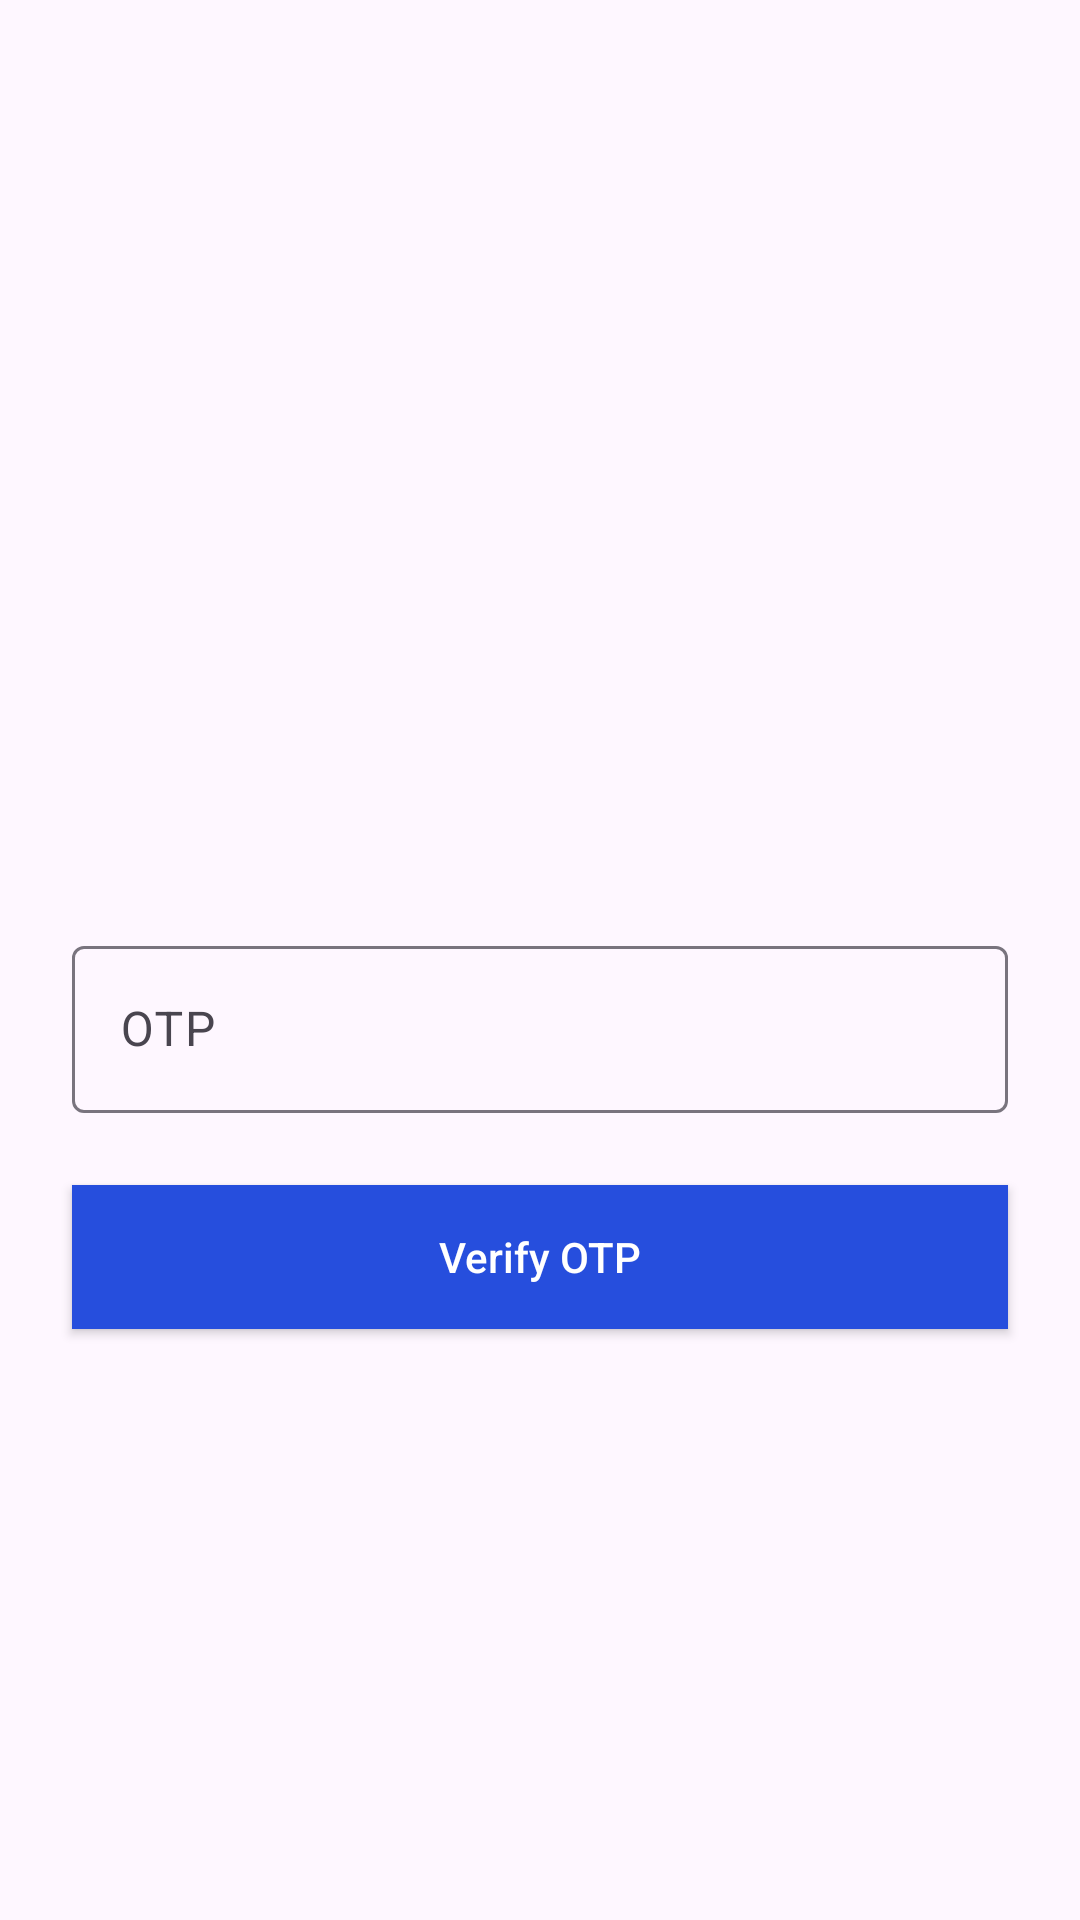

Produce the Android XML layout that renders to this screen, including the resource entries it uses.
<!-- AndroidManifest.xml: application theme Theme.MKart -->
<!-- res/layout/activity_otpactivity.xml -->
<?xml version="1.0" encoding="utf-8"?>
<androidx.constraintlayout.widget.ConstraintLayout xmlns:android="http://schemas.android.com/apk/res/android"
    xmlns:app="http://schemas.android.com/apk/res-auto"
    xmlns:tools="http://schemas.android.com/tools"
    android:layout_width="match_parent"
    android:layout_height="match_parent"
    tools:context=".activity.OTPActivity">
    <ImageView
        android:id="@+id/imageView6"
        android:layout_width="250sp"
        android:layout_height="250sp"
        android:layout_marginTop="24dp"
        app:layout_constraintEnd_toEndOf="parent"
        app:layout_constraintStart_toStartOf="parent"
        app:layout_constraintTop_toTopOf="parent"
        app:srcCompat="@drawable/login" />
    <com.google.android.material.textfield.TextInputLayout
        android:id="@+id/textInputLayout"
        android:layout_width="0dp"
        android:layout_height="wrap_content"
        android:layout_marginStart="24sp"
        android:layout_marginTop="36sp"
        android:layout_marginEnd="24sp"
        app:layout_constraintEnd_toEndOf="parent"
        app:layout_constraintStart_toStartOf="parent"
        app:layout_constraintTop_toBottomOf="@+id/imageView6">

        <com.google.android.material.textfield.TextInputEditText
            android:layout_width="match_parent"
            android:layout_height="wrap_content"
            android:id="@+id/userOTP"
            android:hint="OTP" />
    </com.google.android.material.textfield.TextInputLayout>
    <androidx.constraintlayout.utils.widget.MotionButton
        android:background="@color/colorPrimary"
        android:id="@+id/button3"
        android:layout_width="0sp"
        android:layout_height="wrap_content"
        android:textColor="@color/white"
        android:layout_marginStart="24sp"
        android:layout_marginTop="24sp"
        android:layout_marginEnd="24sp"
        android:text="Verify OTP"
        android:textAllCaps="false"
        app:layout_constraintEnd_toEndOf="parent"
        app:layout_constraintStart_toStartOf="parent"
        app:layout_constraintTop_toBottomOf="@+id/textInputLayout" />
</androidx.constraintlayout.widget.ConstraintLayout>
<!-- resources referenced by this layout -->
<resources>
  <color name="colorPrimary">#264EDD</color>
  <color name="white">#FFFFFFFF</color>
  <style name="Theme.MKart" parent="Base.Theme.MKart" />
  <style name="Base.Theme.MKart" parent="Theme.Material3.DayNight.NoActionBar">
          
          
          <item name="colorPrimary">#264EDD</item>
          <item name="colorSecondary">#6D58ED</item>
      </style>
</resources>
